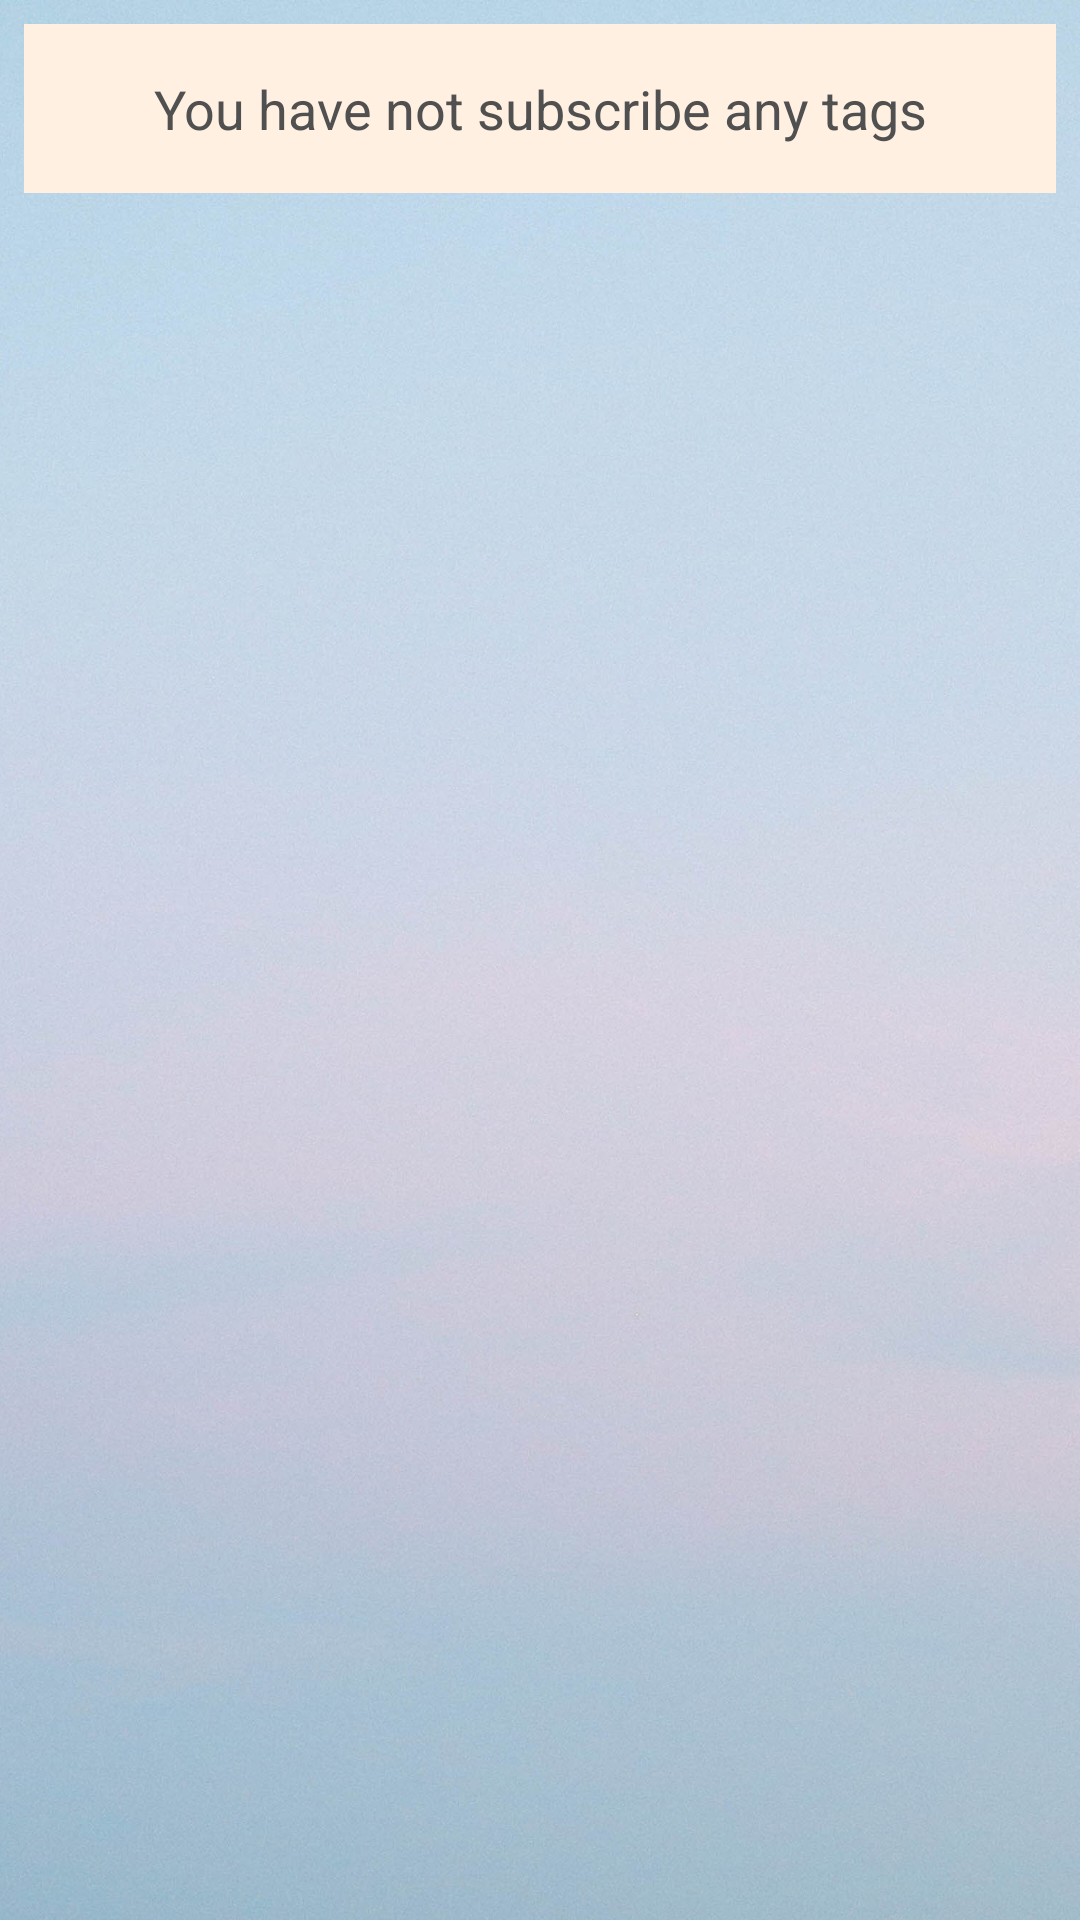

The Android layout XML behind this screen, and the referenced resources:
<!-- AndroidManifest.xml: activity theme MyTheme.Base -->
<!-- res/layout/fragment_home.xml -->
<?xml version="1.0" encoding="utf-8"?>
<RelativeLayout xmlns:android="http://schemas.android.com/apk/res/android"
    android:layout_width="match_parent"
    android:layout_height="match_parent"
    xmlns:app="http://schemas.android.com/apk/res-auto"
    android:background="@drawable/bg_denin_williams"
    android:paddingBottom="55dp">

    <TextView
        android:layout_width="match_parent"
        android:layout_height="wrap_content"
        android:text="You have not subscribe any tags"
        android:background="@color/grid_color_home"
        android:gravity="center"
        android:paddingLeft="8dp"
        android:paddingRight="8dp"
        android:paddingTop="16dp"
        android:paddingBottom="16dp"
        android:textColor="@color/primary_text"
        android:textSize="18dp"
        android:layout_margin="8dp"
        android:id="@+id/no_subscription_text"/>

    <GridView xmlns:android="http://schemas.android.com/apk/res/android"
        android:id="@+id/home_grid_view"
        android:layout_below="@+id/no_subscription_text"
        android:layout_width="match_parent"
        android:layout_height="match_parent"
        android:clipToPadding="false"
        android:gravity="center"
        android:horizontalSpacing="0dp"
        android:numColumns="2"
        android:paddingBottom="16dp"
        android:paddingTop="16dp"
        android:verticalSpacing="16dp"/>

</RelativeLayout>
<!-- resources referenced by this layout -->
<resources>
  <color name="grid_color_home">#FFF0E1</color>
  <color name="primary_text">#505050</color>
  <!-- drawable bg_denin_williams: jpg bitmap (drawable-xxxhdpi, 447364 bytes) -->
  <style name="MyTheme.Base" parent="AppTheme">
          <item name="windowNoTitle">true</item>
          <item name="windowActionBar">false</item>
          <item name="android:statusBarColor">@color/status_bar_color_home</item>
      </style>
  <style name="AppTheme" parent="Theme.AppCompat.Light">
          
          <item name="colorPrimary">@color/primary</item>
          <item name="colorPrimaryDark">@color/primary_dark</item>
          <item name="colorAccent">@color/accent</item>
          <item name="android:textColorPrimary">@color/primary_text</item>
          <item name="android:textColorSecondary">@color/secondary_text</item>
      </style>
  <color name="status_bar_color_home">#5F86A9</color>
  <color name="primary">#FFFFFF</color>
  <color name="primary_dark">#EEEEEE</color>
  <color name="accent">#e6c8a9</color>
  <color name="secondary_text">#636363</color>
</resources>
